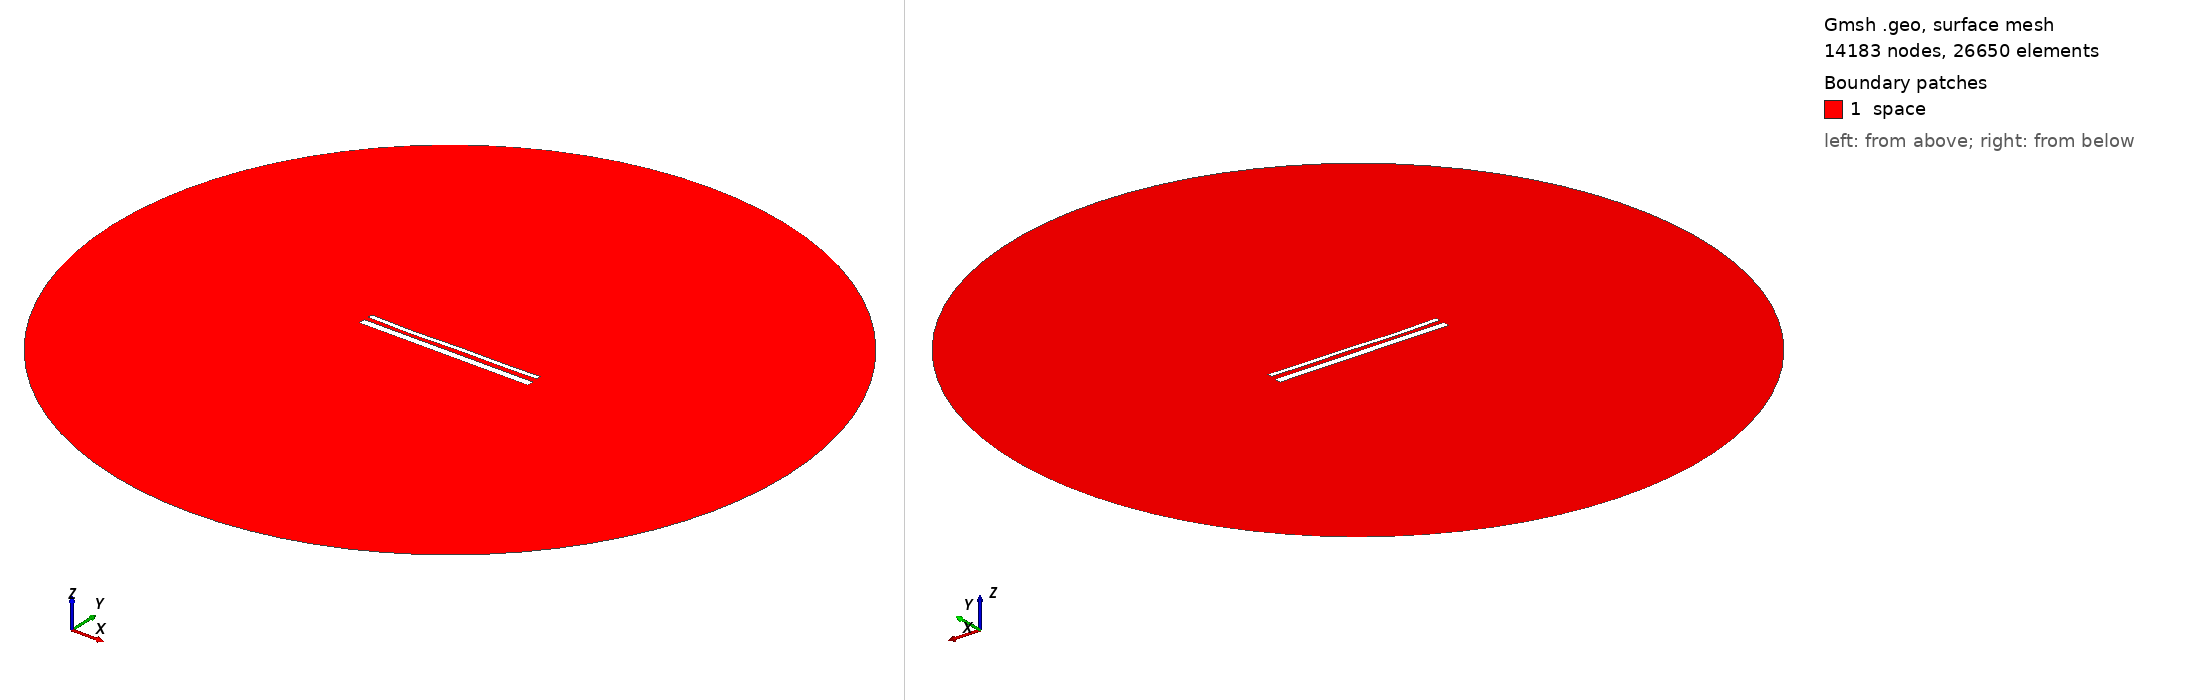

Gmsh geometry script, surface-meshed: 14183 nodes, 26650 surface elements. Boundary patches (legend numbers): 1 space. Left view from above one corner, right view from below the opposite corner. Legend entries are the model's physical surfaces. The drawing asked Gmsh for element sizes between 1% and 20% of the model's largest extent; the script's own settings can give other sizes.

=== 15501.geo (drawn) ===
//---------------------------------------
// Geometry kernel
//---------------------------------------

SetFactory("OpenCASCADE");



//---------------------------------------
// Parameters of the geometry
//---------------------------------------

// Overetch of the upper plate
overetch = 0.5;

// Distance between the plates
distance = 2.5;

// Discretization over the x axis (for the deformation)
nx = 50; 

// Length of the plate
L = 100 - overetch; 

// Number of modes
n = 4; 

// 1st mode coefficient
coeff(1) = 0.15;
beta(1) = 0.596864 * 3.1415926535 / L;

// 2nd mode coefficient
coeff(2) = -0.15;
beta(2) = 1.49418 * 3.1415926535 / L;

// 3rd mode coefficient
coeff(3) = -0.15;
beta(3) = 2.50025 * 3.1415926535 / L;

// 4th mode coefficient
coeff(4) = -0.15;
beta(4) = 3.49999 * 3.1415926535 / L;



//---------------------------------------
// Upper plate (deformed rectangle)
//---------------------------------------

// Coordiantes of the upper plate
xmin = -50;
xmax = 50 - overetch;

// Height of the upper plate
yheight = 4 - 2 * overetch;

// Indexes of the points
UpperID[] = {};
LowerID[] = {};
LeftID[] = {};
RightID[] = {};

// Point index
p = 1;

// Horizontal edges
For i In {1:nx}
    x = xmin + (i-1)*(xmax - xmin)/(nx-1);

    y_bottom = distance / 2 + overetch;
    For j In {1:n}
        C = (Cosh(beta(j)*L) + Cos(beta(j)*L)) / (Sinh(beta(j)*L) + Sin(beta(j)*L));
        y_bottom  = y_bottom + coeff(j) * (Cosh(beta(j)*(x+50)) - Cos(beta(j)*(x+50)) - C * (Sinh(beta(j)*(x+50)) - Sin(beta(j)*(x+50))));
    EndFor

    y_top = y_bottom + yheight;

    Point(p) = {x, y_top, 0, 1.0};
    UpperID[i] = p;
    p = p + 1;

    Point(p) = {x, y_bottom, 0, 1.0};
    LowerID[i] = p;
    p = p + 1;
EndFor

// Create point lists
UpperPts[] = {}; LowerPts[] = {};
For i In {1:nx}
  UpperPts[] += {UpperID[i]};
  LowerPts[] += {LowerID[i]};
EndFor

// Build splines
Spline(1) = {UpperPts[]};
Spline(2) = {LowerPts[]};
Line(3) = {LowerPts[nx-1], UpperPts[nx-1]};
Line(4) = {LowerPts[0], UpperPts[0]};

// Build the plane surface
Curve Loop(1) = {2, 3, -1, -4};
Plane Surface(1) = {1};



//---------------------------------------
// Lower plate (rectangle)
//---------------------------------------

// Vertices
Point(1001) = {-50, -1, 0, 1.0};
Point(1002) = { 50, -1, 0, 1.0};
Point(1003) = { 50,  -5, 0, 1.0};
Point(1004) = {-50,  -5, 0, 1.0};

// Edges
Line(5) = {1001, 1002};
Line(6) = {1002, 1003};
Line(7) = {1003, 1004};
Line(8) = {1004, 1001};

// Plane surface
Line Loop(2) = {5, 6, 7, 8};
Plane Surface(2) = {2}; 



//---------------------------------------
// Outer (fictious) boundary
//---------------------------------------

// Points
Point(1005) = {0, 0, 0};       // Center
Point(1006) = {200, 0, 0};     // Start point
Point(1007) = {0, 200, 0};     // 90 degrees
Point(1008) = {-200, 0, 0};    // 180 degrees
Point(1009) = {0, -200, 0};    // 270 degrees

// Circle arcs (each needs start, center, end)
Circle(9) = {1006, 1005, 1007};
Circle(10) = {1007, 1005, 1008};
Circle(11) = {1008, 1005, 1009};
Circle(12) = {1009, 1005, 1006};

// Plane surface for the entire domain
Curve Loop(3) = {9, 10, 11, 12};
Surface(3) = {3};

// Subtract the plates from the whole domain to obtain the actual domain where we want to solve the equations
BooleanDifference{ Surface{3}; Delete; }{ Surface{1}; Surface{2}; Delete; }




//---------------------------------------
// Transfinite Lines/Curves
//---------------------------------------

// Set the number of points on the boundaries
r = 7;

// Plates
Transfinite Curve {1, 2} = 50*r Using Progression 1;
Transfinite Curve {3, 4} = 2*r Using Progression 1;
Transfinite Line {5, 7} = 50*r Using Progression 1;
Transfinite Line {6, 8} = 2*r Using Progression 1;

// Outer boundary
Transfinite Line {9, 10, 11, 12} = 20 Using Progression 1;



//---------------------------------------
// Physical groups
//---------------------------------------                

// Physical curves (boundaries)
Physical Line("force_segment", 10) = {2};
Physical Line("upper_plate", 11) = {1, 3, 4};
Physical Line("lower_plate", 12) = {5, 6, 7, 8};
Physical Line("boundary", 20) = {9, 10, 11, 12};

// Physical Surfaces
Physical Surface("space", 30) = {3};



//---------------------------------------
// 6. Generate the Mesh
//---------------------------------------

// 2D mesh generation
Mesh 2;
